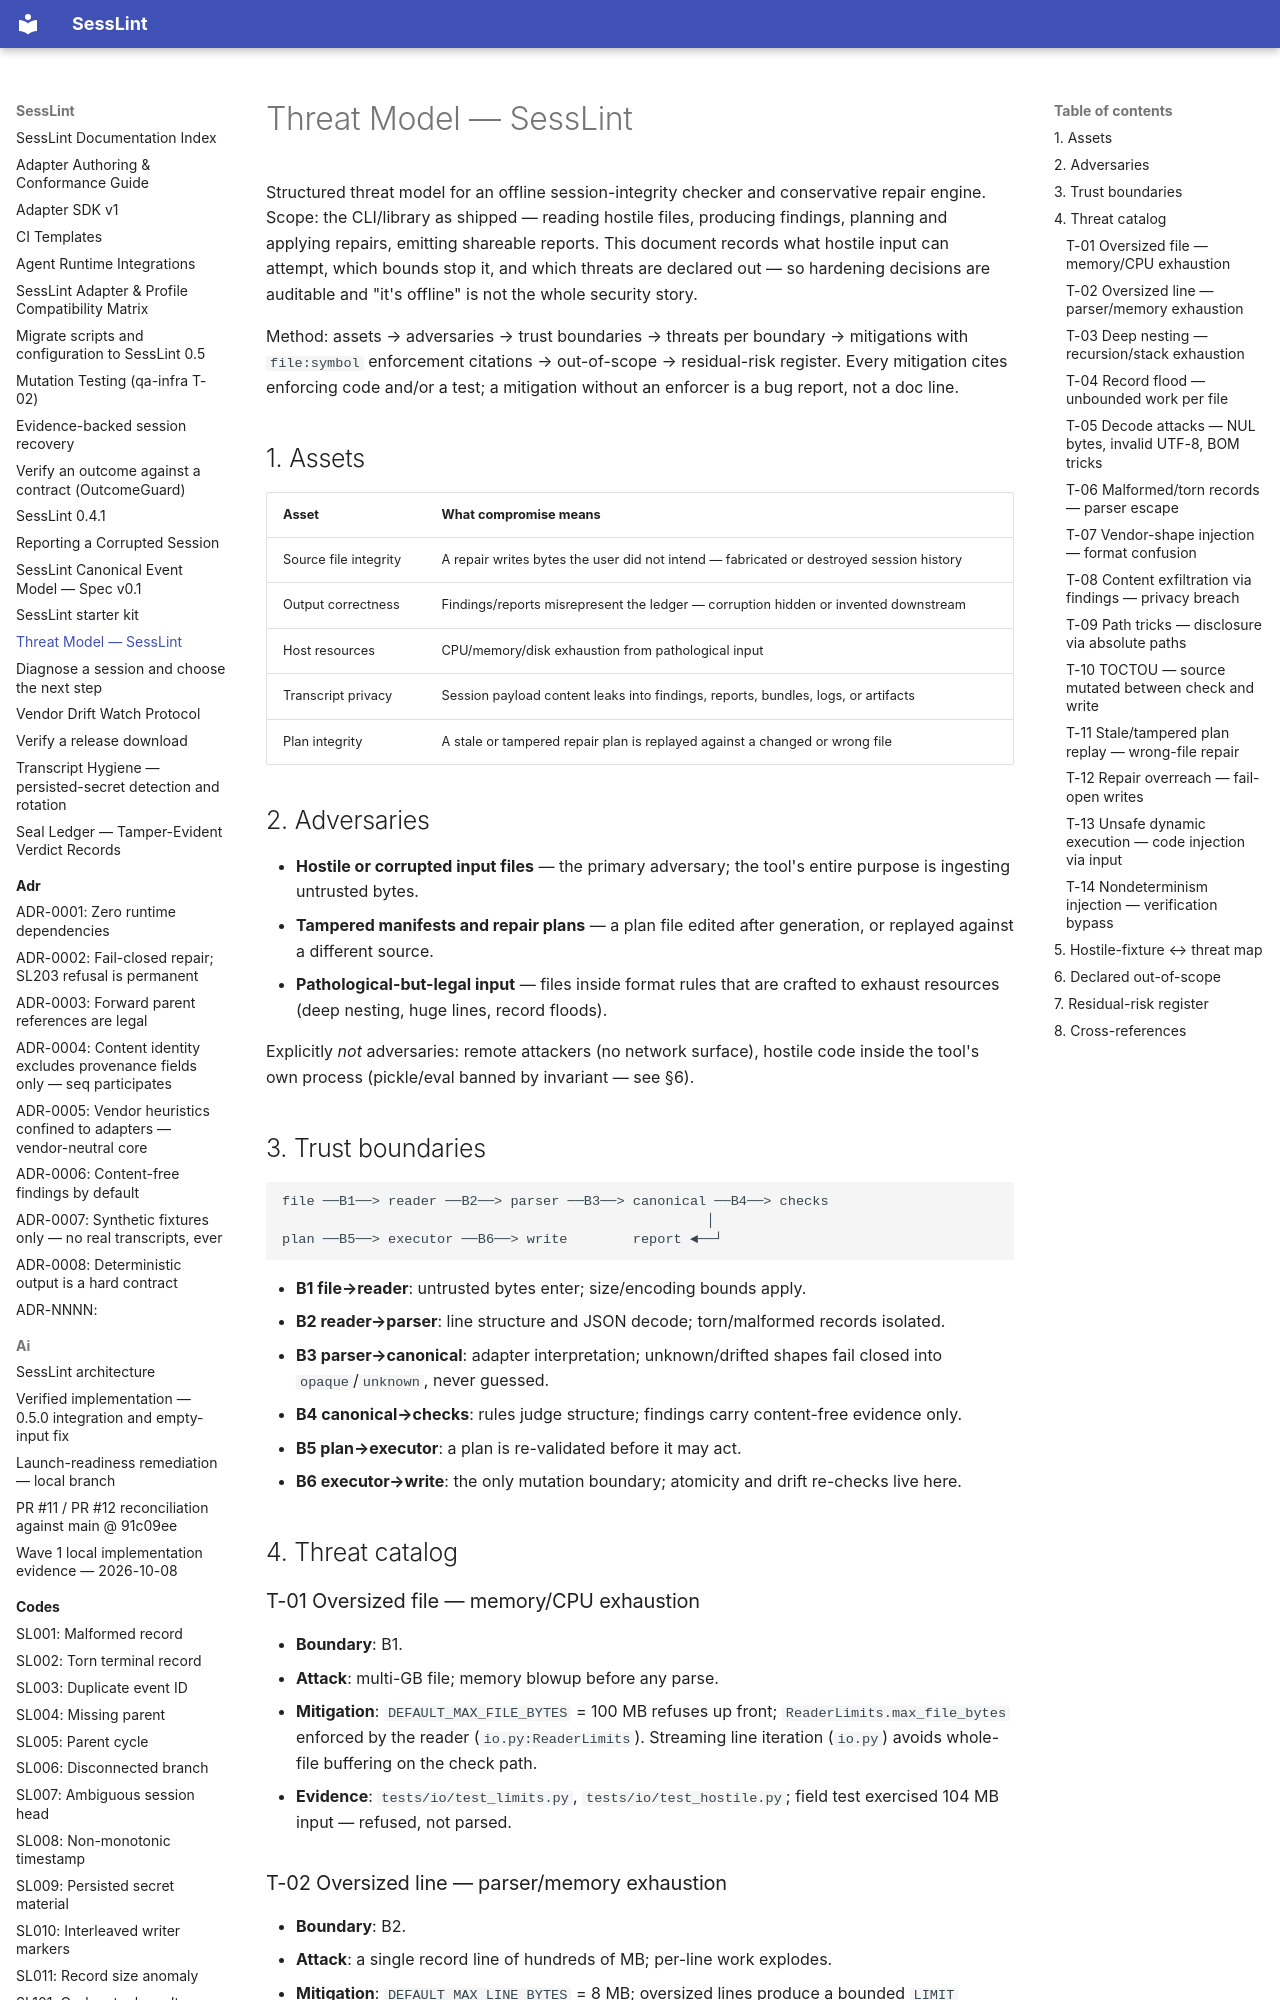

repository: HPNChanel/sesslint · page: THREAT_MODEL/index.html · generator: mkdocs

# Threat Model — SessLint

Structured threat model for an offline session-integrity checker and
conservative repair engine. Scope: the CLI/library as shipped — reading
hostile files, producing findings, planning and applying repairs, emitting
shareable reports. This document records what hostile input can attempt,
which bounds stop it, and which threats are declared out — so hardening
decisions are auditable and "it's offline" is not the whole security
story.

Method: assets → adversaries → trust boundaries → threats per boundary →
mitigations with `file:symbol` enforcement citations → out-of-scope →
residual-risk register. Every mitigation cites enforcing code and/or a
test; a mitigation without an enforcer is a bug report, not a doc line.

## 1. Assets

| Asset | What compromise means |
| ----- | --------------------- |
| Source file integrity | A repair writes bytes the user did not intend — fabricated or destroyed session history |
| Output correctness | Findings/reports misrepresent the ledger — corruption hidden or invented downstream |
| Host resources | CPU/memory/disk exhaustion from pathological input |
| Transcript privacy | Session payload content leaks into findings, reports, bundles, logs, or artifacts |
| Plan integrity | A stale or tampered repair plan is replayed against a changed or wrong file |

## 2. Adversaries

- **Hostile or corrupted input files** — the primary adversary; the tool's
  entire purpose is ingesting untrusted bytes.
- **Tampered manifests and repair plans** — a plan file edited after
  generation, or replayed against a different source.
- **Pathological-but-legal input** — files inside format rules that are
  crafted to exhaust resources (deep nesting, huge lines, record floods).

Explicitly *not* adversaries: remote attackers (no network surface),
hostile code inside the tool's own process (pickle/eval banned by
invariant — see §6).

## 3. Trust boundaries

```text
file ──B1──> reader ──B2──> parser ──B3──> canonical ──B4──> checks
                                                    │
plan ──B5──> executor ──B6──> write        report ◄──┘
```

- **B1 file→reader**: untrusted bytes enter; size/encoding bounds apply.
- **B2 reader→parser**: line structure and JSON decode; torn/malformed
  records isolated.
- **B3 parser→canonical**: adapter interpretation; unknown/drifted shapes
  fail closed into `opaque`/`unknown`, never guessed.
- **B4 canonical→checks**: rules judge structure; findings carry
  content-free evidence only.
- **B5 plan→executor**: a plan is re-validated before it may act.
- **B6 executor→write**: the only mutation boundary; atomicity and
  drift re-checks live here.

## 4. Threat catalog

### T-01 Oversized file — memory/CPU exhaustion

- **Boundary**: B1.
- **Attack**: multi-GB file; memory blowup before any parse.
- **Mitigation**: `DEFAULT_MAX_FILE_BYTES` = 100 MB refuses up front;
  `ReaderLimits.max_file_bytes` enforced by the reader
  (`io.py:ReaderLimits`). Streaming line iteration (`io.py`) avoids
  whole-file buffering on the check path.
- **Evidence**: `tests/io/test_limits.py`, `tests/io/test_hostile.py`;
  field test exercised 104 MB input — refused, not parsed.
